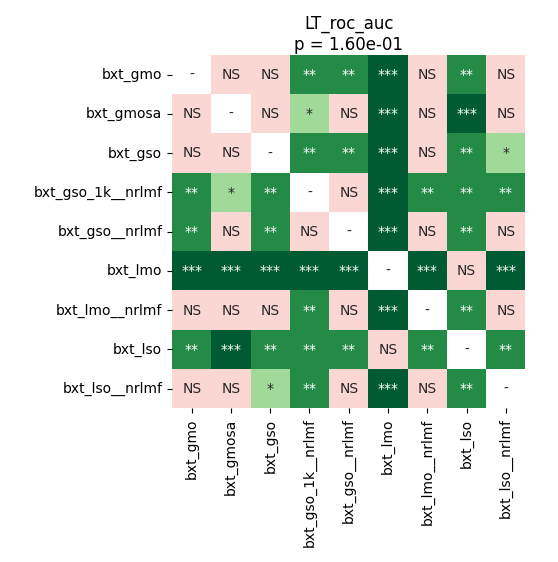

Data behind this chart, as committed beside it:
	bxt_gmo	bxt_gmosa	bxt_gso	bxt_gso_1k__nrlmf	bxt_gso__nrlmf	bxt_lmo	bxt_lmo__nrlmf	bxt_lso	bxt_lso__nrlmf
bxt_gmo	1.0	0.8209	0.1459	0.007922	0.007922	0.0004395	0.07014	0.007109	0.07014
bxt_gmosa	0.8209	1.0	0.1298	0.01883	0.05031	0.0003662	0.0769	0.0006866	0.107
bxt_gso	0.1459	0.1298	1.0	0.004028	0.003374	0.0004395	0.05031	0.003021	0.02537
bxt_gso_1k__nrlmf	0.007922	0.01883	0.004028	1.0	0.1459	0.0003662	0.003021	0.001709	0.007109
bxt_gso__nrlmf	0.007922	0.05031	0.003374	0.1459	1.0	0.0003662	0.2448	0.002087	0.477
bxt_lmo	0.0004395	0.0003662	0.0004395	0.0003662	0.0003662	1.0	0.0006866	0.1459	0.0005493
bxt_lmo__nrlmf	0.07014	0.0769	0.05031	0.003021	0.2448	0.0006866	1.0	0.009283	0.2448
bxt_lso	0.007109	0.0006866	0.003021	0.001709	0.002087	0.1459	0.009283	1.0	0.003374
bxt_lso__nrlmf	0.07014	0.107	0.02537	0.007109	0.477	0.0005493	0.2448	0.003374	1.0
